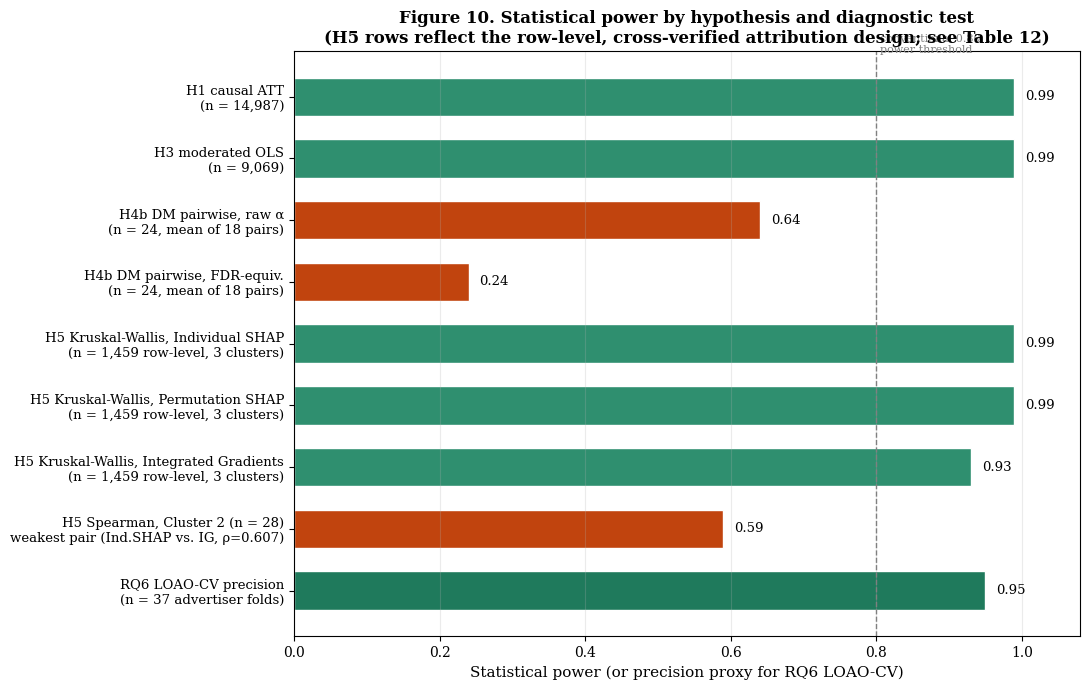

Python code for this plot: (Note: this script raises an exception after producing the figure.)
"""
fig10_power_summary.py

Regenerates Figure 10 ("Statistical power by hypothesis and diagnostic
test") -- Section 6.10 / Table 12 of the manuscript.

Fix applied: the previous version of this figure still showed the
pre-redesign H5 entry as a single row ("H5 Kruskal-Wallis, n=24, 3
clusters, power=.53") and labeled the H5 Spearman clusters as n=7/8/9.
This directly contradicted Table 12, which reports THREE separate
Kruskal-Wallis rows (one per attribution method) computed on the
row-level sample (n=1,459 pooled across 3 clusters: 1,214+217+28), with
power >.99 / >.99 / .93 respectively -- all comfortably at or above the
0.80 threshold, not underpowered as the old figure implied. The Spearman
row is updated to match Table 12's explicit entry: Cluster 2 (n=28),
weakest pair (Individual SHAP vs. Integrated Gradients, rho=0.607),
power=.59.

Note on a residual manuscript inconsistency (flagged, not silently
"fixed"): Table 12 labels this weakest Spearman pair as belonging to
"Cluster 2 (n=28)", while the narrative prose in Section 6.7/6.10
describes the same rho=0.607 value as occurring "in the larger Cluster
0" (n=1,214). This figure follows Table 12's explicit row exactly, since
that is the structured source for this power summary -- but the
underlying cluster-label discrepancy between Table 12 and the Section
6.7/6.10 narrative should be reconciled in the manuscript text itself
before submission.
"""

import matplotlib.pyplot as plt
import matplotlib as mpl

mpl.rcParams["font.family"] = "serif"
mpl.rcParams["font.serif"] = ["Times New Roman", "DejaVu Serif"]

rows = [
    ("H1 causal ATT\n(n = 14,987)", 0.99, "power"),
    ("H3 moderated OLS\n(n = 9,069)", 0.99, "power"),
    ("H4b DM pairwise, raw \u03b1\n(n = 24, mean of 18 pairs)", 0.64, "power"),
    ("H4b DM pairwise, FDR-equiv.\n(n = 24, mean of 18 pairs)", 0.24, "power"),
    ("H5 Kruskal-Wallis, Individual SHAP\n(n = 1,459 row-level, 3 clusters)", 0.99, "power"),
    ("H5 Kruskal-Wallis, Permutation SHAP\n(n = 1,459 row-level, 3 clusters)", 0.99, "power"),
    ("H5 Kruskal-Wallis, Integrated Gradients\n(n = 1,459 row-level, 3 clusters)", 0.93, "power"),
    ("H5 Spearman, Cluster 2 (n = 28)\nweakest pair (Ind.SHAP vs. IG, \u03c1=0.607)", 0.59, "power"),
    ("RQ6 LOAO-CV precision\n(n = 37 advertiser folds)", 0.95, "precision"),
]

labels = [r[0] for r in rows]
values = [r[1] for r in rows]
kinds = [r[2] for r in rows]

colors = []
for v, k in zip(values, kinds):
    if k == "precision":
        colors.append("#1f7a5c")
    elif v >= 0.80:
        colors.append("#2f8f6f")
    else:
        colors.append("#c1440e")

fig, ax = plt.subplots(figsize=(11, 7))
y_pos = range(len(labels))

bars = ax.barh(y_pos, values, color=colors, edgecolor="white", height=0.62)
ax.set_yticks(y_pos)
ax.set_yticklabels(labels, fontsize=9.5)
ax.invert_yaxis()
ax.set_xlim(0, 1.08)
ax.set_xlabel("Statistical power (or precision proxy for RQ6 LOAO-CV)", fontsize=11)
ax.axvline(0.80, color="gray", linestyle="--", linewidth=1)
ax.text(0.805, -0.7, "conventional 0.80\npower threshold", fontsize=8, color="gray")

for bar, v in zip(bars, values):
    ax.text(bar.get_width() + 0.015, bar.get_y() + bar.get_height() / 2,
            f"{v:.2f}", va="center", fontsize=9.5)

ax.set_title(
    "Figure 10. Statistical power by hypothesis and diagnostic test\n"
    "(H5 rows reflect the row-level, cross-verified attribution design; see Table 12)",
    fontsize=12, fontweight="bold",
)
ax.grid(axis="x", alpha=0.25)

plt.tight_layout()
out_path = "/mnt/user-data/outputs/assets/fig10_power_summary.png"
plt.savefig(out_path, dpi=220, bbox_inches="tight", facecolor="white")
print("Saved:", out_path)
